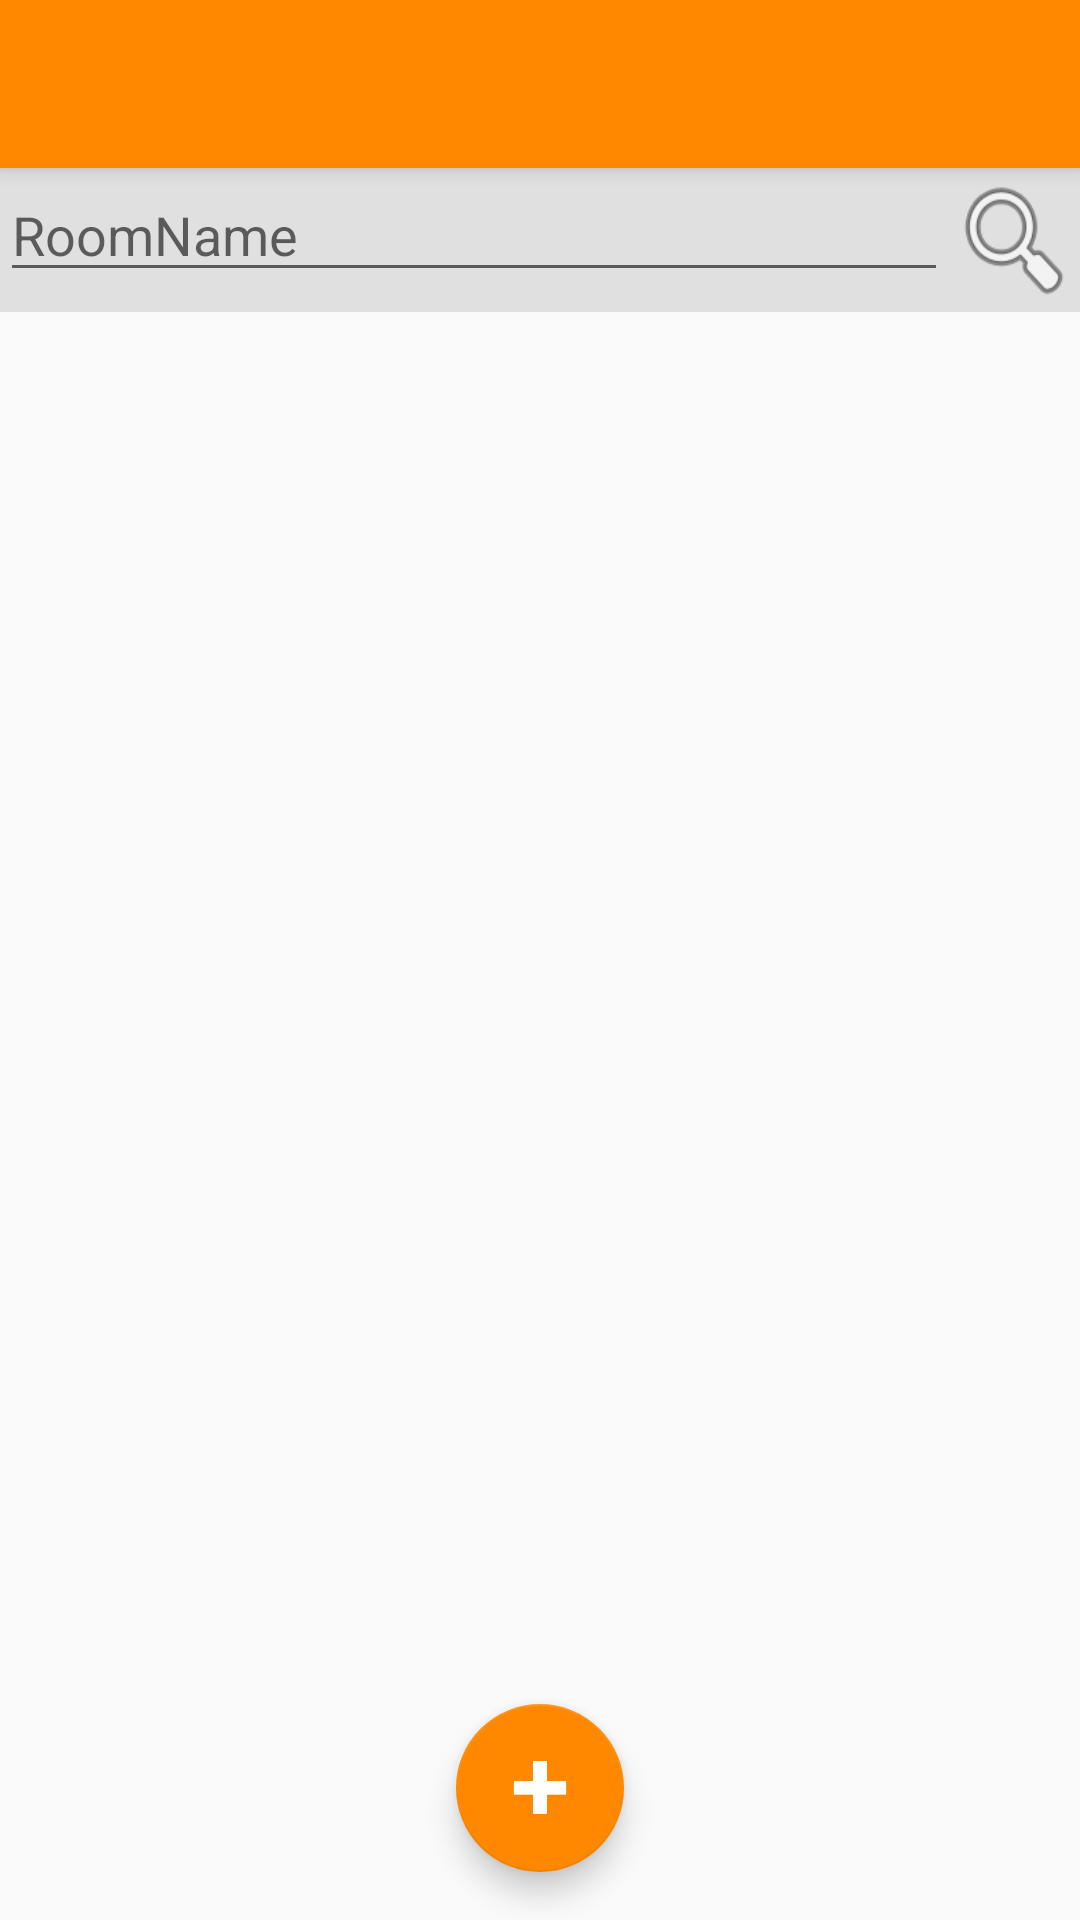

Write the Android layout XML for this screen, with the resource values it uses.
<!-- AndroidManifest.xml: application theme Theme.AppCompat.Light.NoActionBar -->
<!-- res/layout/app_bar_menu.xml -->
<?xml version="1.0" encoding="utf-8"?>
<android.support.design.widget.CoordinatorLayout
    xmlns:android="http://schemas.android.com/apk/res/android"
    xmlns:app="http://schemas.android.com/apk/res-auto"
    xmlns:tools="http://schemas.android.com/tools"
    android:layout_width="match_parent"
    android:layout_height="match_parent"
    tools:context="com.malec.ino.MenuActivity">

    <android.support.design.widget.AppBarLayout
        android:layout_width="match_parent"
        android:layout_height="wrap_content"
        android:theme="@style/AppBarOverlay">

        <android.support.v7.widget.Toolbar
            android:id="@+id/MenuToolBar"
            android:layout_width="match_parent"
            android:layout_height="?attr/actionBarSize"
            android:background="@android:color/holo_orange_dark"
            app:popupTheme="@style/PopupOverlay"/>

    </android.support.design.widget.AppBarLayout>

    <include layout="@layout/content_menu"/>

    <android.support.design.widget.FloatingActionButton
        android:id="@+id/fab"
        android:layout_width="wrap_content"
        android:layout_height="wrap_content"
        android:layout_gravity="bottom|center"
        android:layout_margin="@dimen/fab_margin"
        app:backgroundTint="@android:color/holo_orange_dark"
        app:srcCompat="@drawable/plus"/>

</android.support.design.widget.CoordinatorLayout>
<!-- res/layout/content_menu.xml (included above) -->
<?xml version="1.0" encoding="utf-8"?>
<android.support.constraint.ConstraintLayout
    xmlns:android="http://schemas.android.com/apk/res/android"
    xmlns:app="http://schemas.android.com/apk/res-auto"
    xmlns:tools="http://schemas.android.com/tools"
    android:layout_width="match_parent"
    android:layout_height="match_parent"
    app:layout_behavior="@string/appbar_scrolling_view_behavior"
    tools:context="com.malec.ino.MenuActivity"
    tools:showIn="@layout/app_bar_menu">

    <LinearLayout
        android:layout_width="match_parent"
        android:layout_height="match_parent"
        android:orientation="vertical">

        <LinearLayout
            android:layout_width="match_parent"
            android:layout_height="wrap_content"
            android:background="@color/colorBackL"
            android:orientation="horizontal"
            app:layout_constraintEnd_toEndOf="parent"
            app:layout_constraintStart_toStartOf="parent"
            app:layout_constraintTop_toTopOf="parent">

            <EditText
                android:id="@+id/RoomNameText"
                android:layout_width="match_parent"
                android:layout_height="wrap_content"
                android:layout_weight="1"
                android:ems="10"
                android:hint="RoomName"
                android:inputType="textPersonName"
                android:textColor="@color/colorPrimaryDark"/>

            <Button
                android:id="@+id/SearchButton"
                android:layout_width="wrap_content"
                android:layout_height="wrap_content"
                android:layout_weight="1"
                android:background="@android:drawable/ic_menu_search"/>

        </LinearLayout>

        <android.support.v7.widget.RecyclerView
            android:id="@+id/RoomListRec"
            android:layout_width="match_parent"
            android:layout_height="wrap_content"
            app:layout_constraintBottom_toBottomOf="parent"
            app:layout_constraintEnd_toEndOf="parent"
            app:layout_constraintHorizontal_bias="0.223"
            app:layout_constraintStart_toStartOf="parent"/>

    </LinearLayout>

</android.support.constraint.ConstraintLayout>
<!-- resources referenced by this layout -->
<resources>
  <color name="colorBackL">#e0e0e0</color>
  <color name="colorPrimaryDark">#474747</color>
  <dimen name="fab_margin">16dp</dimen>
  <!-- drawable plus: png bitmap (drawable, 982 bytes) -->
  <style name="AppBarOverlay" parent="ThemeOverlay.AppCompat.Dark.ActionBar" />
  <style name="PopupOverlay" parent="ThemeOverlay.AppCompat.Light" />
</resources>
